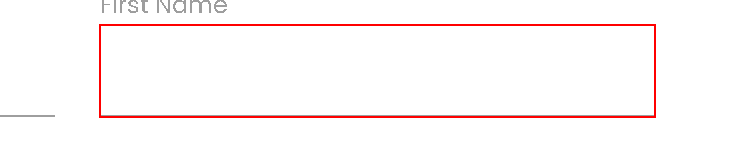
Workflow: RPA_Challenge

Step 1: type [CurrentRow(0).ToString] into the text box

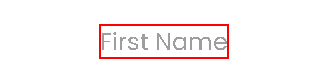
Step 2: Find Element 'LABEL' on the label 'First Name'

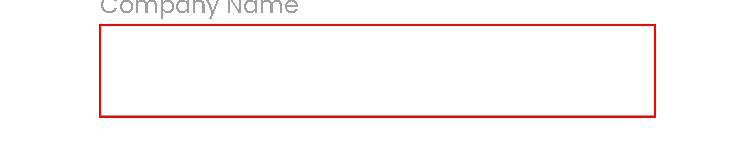
Step 3: type [CurrentRow(2).ToString] into the text box

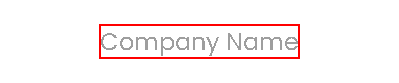
Step 4: Find Element 'LABEL' on the label 'Company Name'

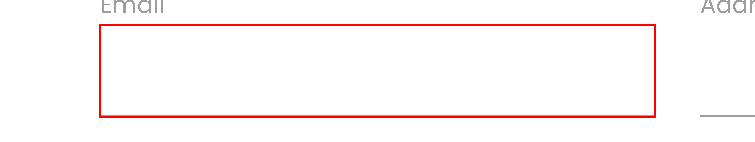
Step 5: type [CurrentRow(5).ToString] into the text box

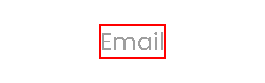
Step 6: Find Element 'LABEL' on the label 'Email'

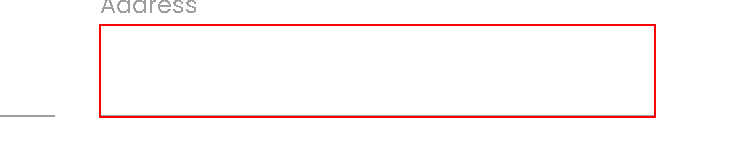
Step 7: type [CurrentRow(4).ToString] into the text box

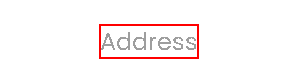
Step 8: Find Element 'LABEL' on the label 'Address'

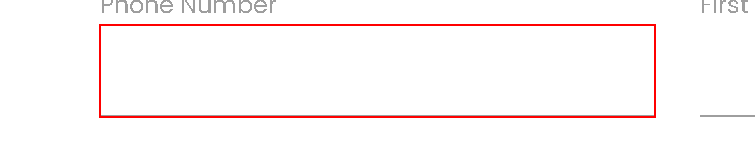
Step 9: type [CurrentRow(6).ToString] into the text box

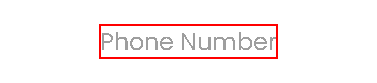
Step 10: Find Element 'LABEL' on the label 'Phone Number'

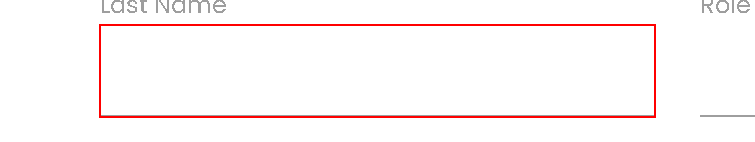
Step 11: type [CurrentRow(1).ToString] into the text box

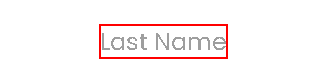
Step 12: Find Element 'LABEL' on the label 'Last Name'

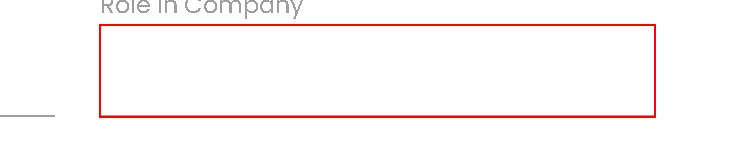
Step 13: type [CurrentRow(3).ToString] into the text box

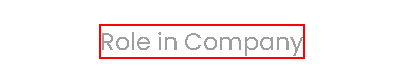
Step 14: Find Element 'LABEL' on the label 'Role in Company'

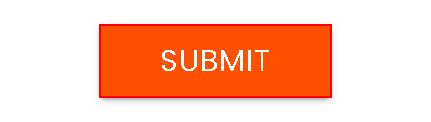
Step 15: click on the text box
